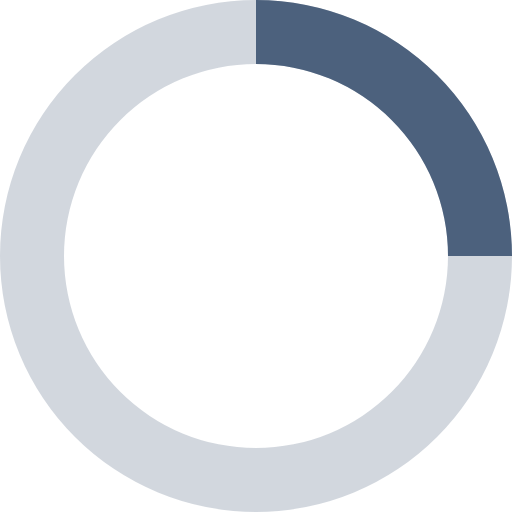
t = 0.00 s
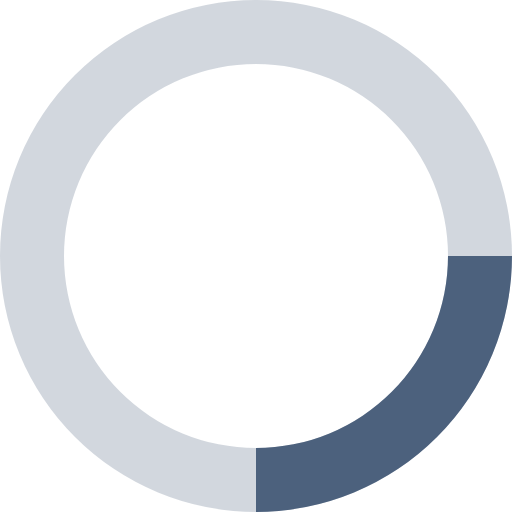
t = 0.20 s
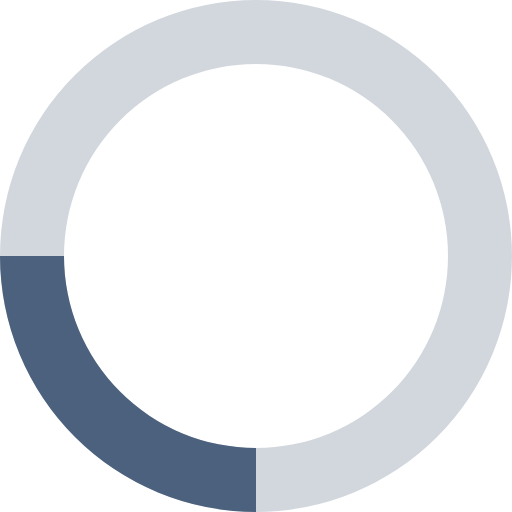
t = 0.40 s
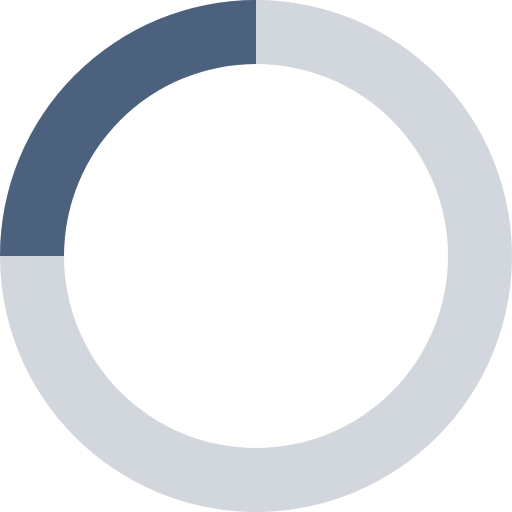
t = 0.60 s

The animated SVG that drew these frames (rendered in a browser with its animation timeline set to each time). Animation: 1 SMIL element (animateTransform=1); one cycle of 0.80 s, repeats indefinitely.

<svg xmlns="http://www.w3.org/2000/svg" viewBox="0 0 32 32" fill="#4C617D">
  <path opacity=".25" d="M16 0 A16 16 0 0 0 16 32 A16 16 0 0 0 16 0 M16 4 A12 12 0 0 1 16 28 A12 12 0 0 1 16 4"/>
  <path d="M16 0 A16 16 0 0 1 32 16 L28 16 A12 12 0 0 0 16 4z">
    <animateTransform attributeName="transform" type="rotate" from="0 16 16" to="360 16 16" dur="0.8s" repeatCount="indefinite" />
  </path>
</svg>
